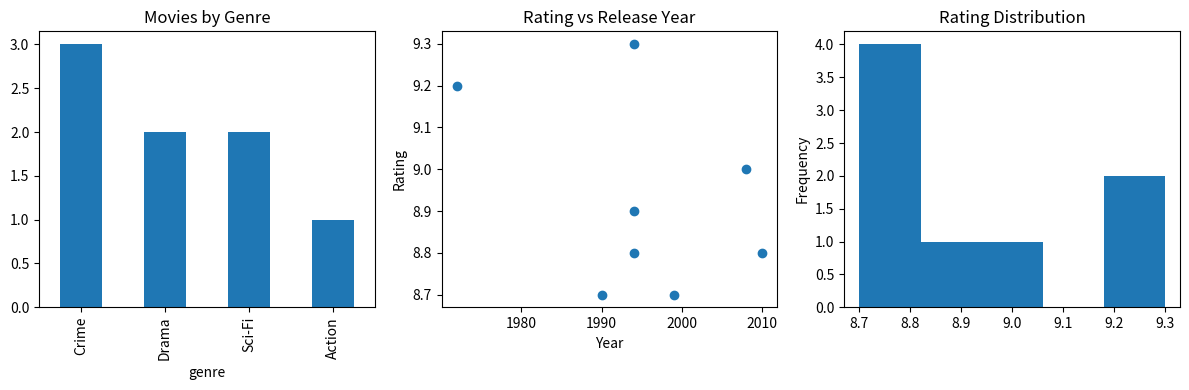

Generate this figure with matplotlib:
# Pandas Fundamentals
#Creating DataFrames
#============ Example =================================
import pandas as pd

# Create movie dataset
movies_data = {
    'title': ['Inception', 'The Dark Knight', 'Interstellar', 'The Matrix', 'Pulp Fiction'],
    'year': [2010, 2008, 2014, 1999, 1994],
    'rating': [8.8, 9.0, 8.6, 8.7, 8.9],
    'genre': ['Sci-Fi', 'Action', 'Sci-Fi', 'Sci-Fi', 'Crime'],
    'duration_min': [148, 152, 169, 136, 154]
}

movies_df = pd.DataFrame(movies_data)

print("Movies DataFrame:")
print(movies_df)
print("\nDataFrame Info:")
movies_df.info()

#Basic DataFrame Operations
#============ Example =================================
# Accessing data
print("First 3 movies:")
print(movies_df.head(3))

print("\nMovie titles:")
print(movies_df['title'])

print("\nDescriptive statistics:")
print(movies_df.describe())



#Filtering and Selection
#============ Example =================================
# Filter movies after 2000
recent_movies = movies_df[movies_df['year'] > 2000]
print("Movies after 2000:")
print(recent_movies)

# High-rated Sci-Fi movies
high_rated_sci_fi = movies_df[(movies_df['genre'] == 'Sci-Fi') & (movies_df['rating'] > 8.5)]
print("\nHigh-rated Sci-Fi movies:")
print(high_rated_sci_fi)

# Using query method
long_movies = movies_df.query('duration_min > 150')
print("\nMovies longer than 150 minutes:")
print(long_movies)





#Sorting and Aggregation
#============ Example =================================
# Sort by rating (descending)
sorted_by_rating = movies_df.sort_values('rating', ascending=False)
print("Movies sorted by rating:")
print(sorted_by_rating)

# Group by genre
genre_stats = movies_df.groupby('genre').agg({
    'rating': ['mean', 'max', 'count'],
    'duration_min': 'mean'
})
print("\nGenre statistics:")
print(genre_stats)






#Handling Missing Data
#============ Example =================================
# Create dataset with missing values
movies_with_na = movies_df.copy()
movies_with_na.loc[2, 'rating'] = None
movies_with_na.loc[4, 'duration_min'] = None

print("Dataset with missing values:")
print(movies_with_na)

# Handle missing values
cleaned_movies = movies_with_na.fillna({
    'rating': movies_with_na['rating'].mean(),
    'duration_min': movies_with_na['duration_min'].median()
})
print("\nCleaned dataset:")
print(cleaned_movies)



#3. Real Movie Dataset Exploration
#Let's work with a more realistic dataset:
#============ Example =================================
# Create comprehensive movie ratings dataset
movie_ratings_data = {
    'movie_id': [1, 2, 3, 4, 5, 6, 7, 8],
    'title': ['The Shawshank Redemption', 'The Godfather', 'The Dark Knight', 
              'Pulp Fiction', 'Forrest Gump', 'Inception', 'The Matrix', 'Goodfellas'],
    'release_year': [1994, 1972, 2008, 1994, 1994, 2010, 1999, 1990],
    'genre': ['Drama', 'Crime', 'Action', 'Crime', 'Drama', 'Sci-Fi', 'Sci-Fi', 'Crime'],
    'director': ['Frank Darabont', 'Francis Ford Coppola', 'Christopher Nolan',
                'Quentin Tarantino', 'Robert Zemeckis', 'Christopher Nolan', 
                'Lana Wachowski', 'Martin Scorsese'],
    'rating': [9.3, 9.2, 9.0, 8.9, 8.8, 8.8, 8.7, 8.7],
    'votes': [2500000, 1800000, 2400000, 2000000, 1900000, 2200000, 1700000, 1100000],
    'duration_min': [142, 175, 152, 154, 142, 148, 136, 146]
}

ratings_df = pd.DataFrame(movie_ratings_data)

# Advanced analysis
print("Dataset Overview:")
print(f"Total movies: {len(ratings_df)}")
print(f"Years range: {ratings_df['release_year'].min()} - {ratings_df['release_year'].max()}")

# Movies by genre
genre_counts = ratings_df['genre'].value_counts()
print("\nMovies by genre:")
print(genre_counts)

# Directors with multiple movies
director_stats = ratings_df['director'].value_counts()
print("\nDirectors with multiple movies:")
print(director_stats[director_stats > 1])

# Correlation analysis
correlation = ratings_df[['rating', 'votes', 'duration_min']].corr()
print("\nCorrelation matrix:")
print(correlation)



#Visualization (Bonus)
#============ Example =================================
import matplotlib.pyplot as plt

# Basic plots
plt.figure(figsize=(12, 4))

plt.subplot(1, 3, 1)
ratings_df['genre'].value_counts().plot(kind='bar')
plt.title('Movies by Genre')

plt.subplot(1, 3, 2)
plt.scatter(ratings_df['release_year'], ratings_df['rating'])
plt.title('Rating vs Release Year')
plt.xlabel('Year')
plt.ylabel('Rating')

plt.subplot(1, 3, 3)
ratings_df['rating'].plot(kind='hist', bins=5)
plt.title('Rating Distribution')

plt.tight_layout()
plt.show()
